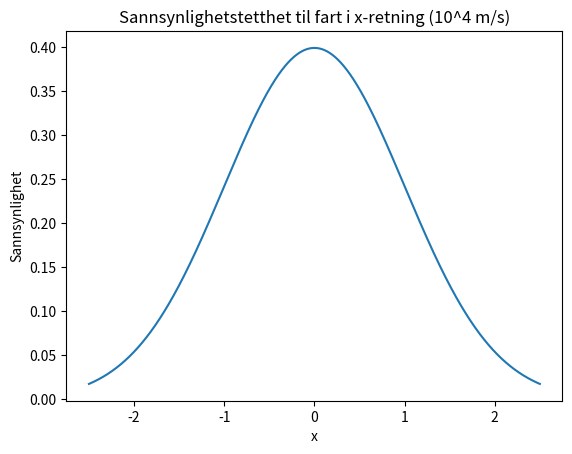

Write the Python code that produced this figure.
import numpy as np
from scipy import integrate
import matplotlib.pyplot as plt


def P(a, b, my, sigma):
    f = lambda x: (1 /(np.sqrt(2*np.pi)*sigma)) * np.exp(-0.5 *((x-my)/sigma)**2)
    return integrate.quad(f, a, b)[0]


P(-1, 1, 0, 1)
P(-2, 2, 0, 1)
P(-3, 3, 0, 1)

# assert FWHM = 2 * sigma * np.sqrt(2*log(2))


#  the Maxwell-Boltzmann Distribution
N = 10**5
sigma = 1; my = 0
f = lambda x: (1 /(np.sqrt(2*np.pi)*sigma)) * np.exp(-0.5 *((x-my)/sigma)**2)

vx = np.linspace(-2.5, 2.5, N)
plt.plot(vx, f(vx))
plt.title('Sannsynlighetstetthet til fart i x-retning (10^4 m/s)')
plt.xlabel('x')
plt.ylabel('Sannsynlighet')
plt.show()

# vx = np.linspace(5, 30)
print(P(5, 30, 0, 1)* N)
